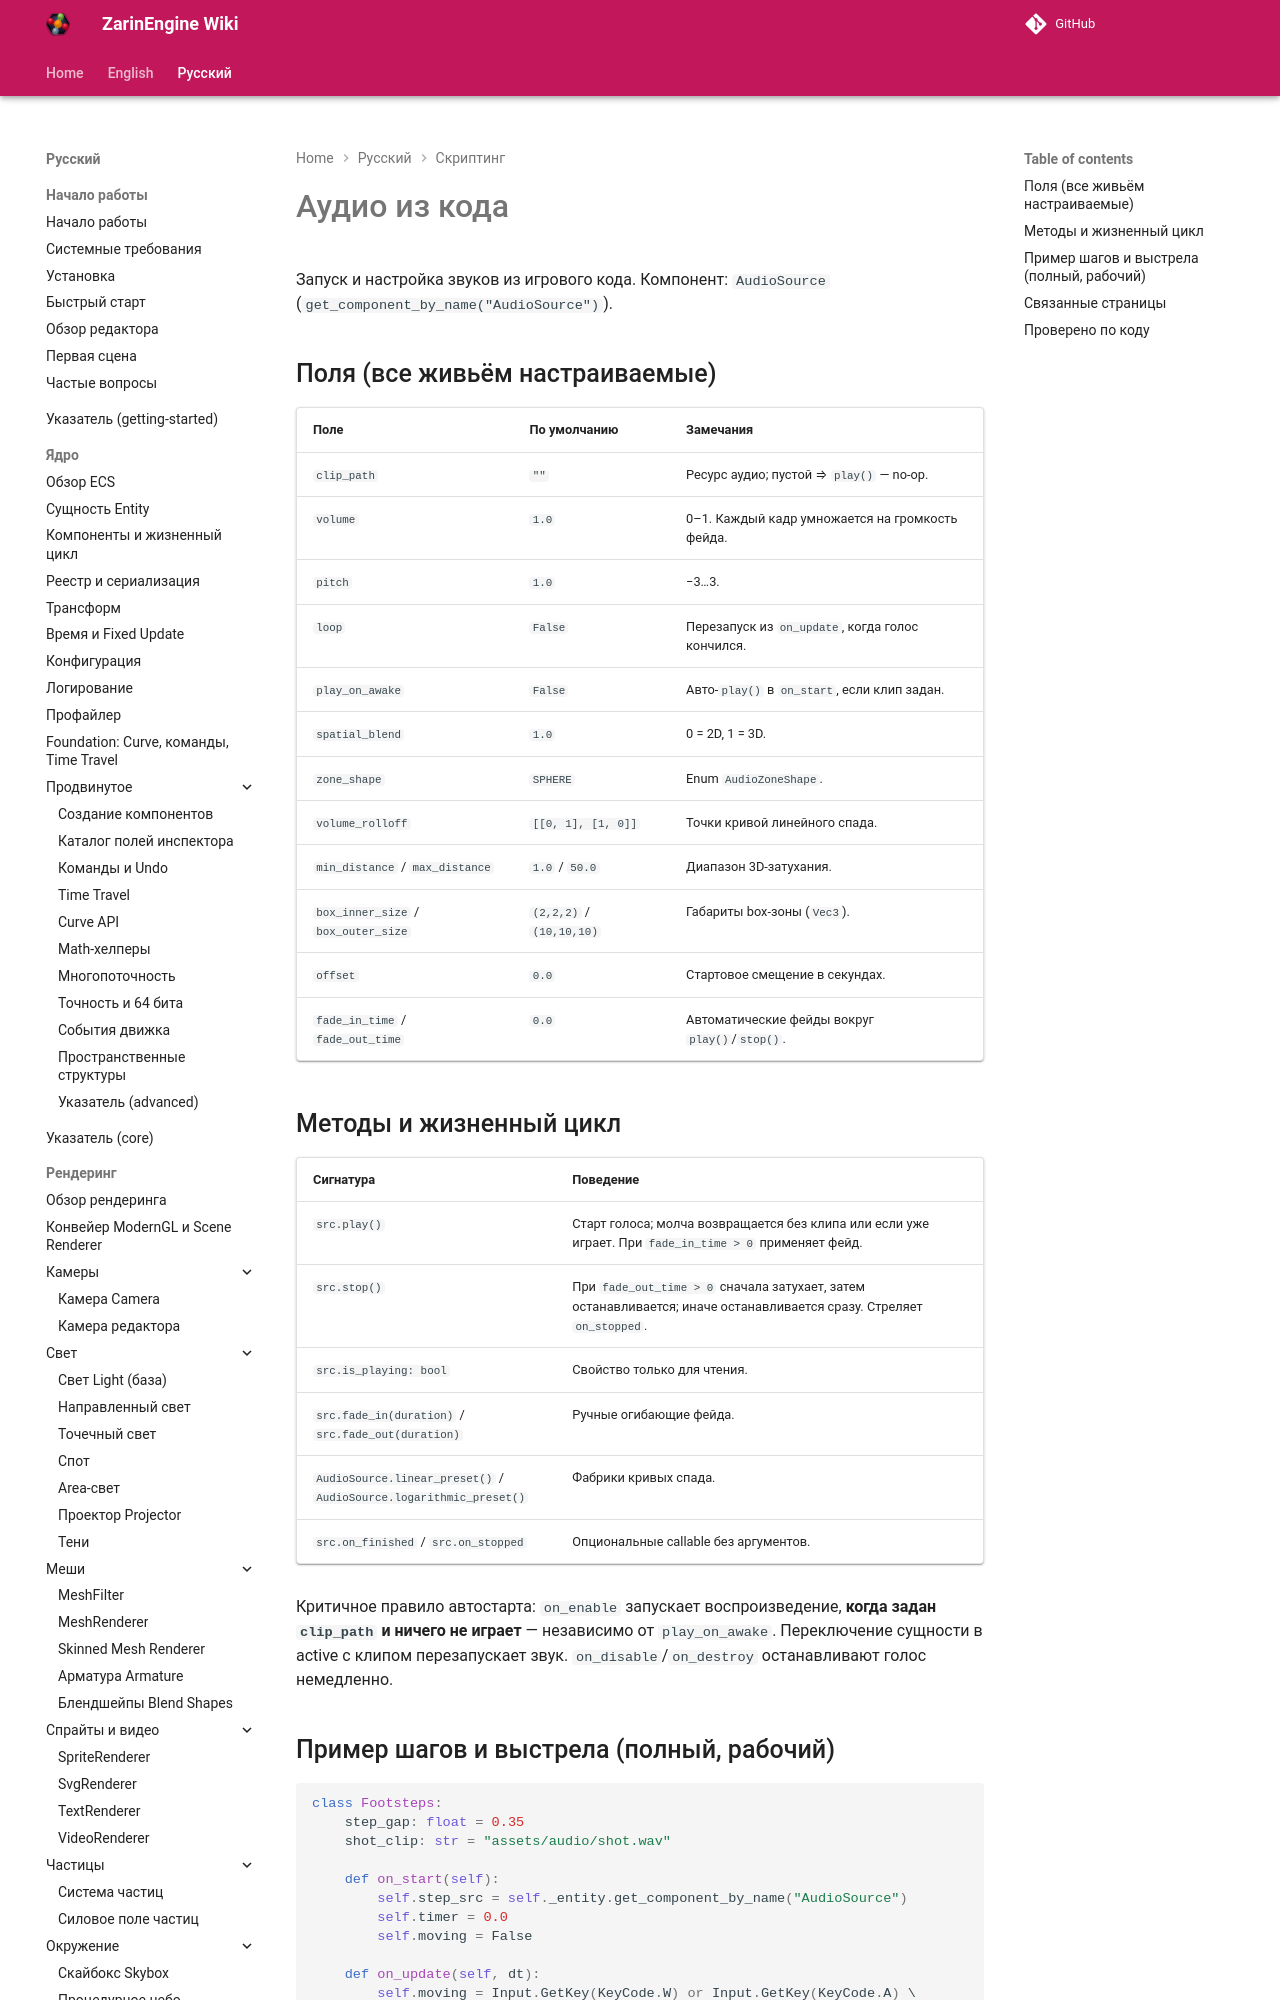

repository: EgorKonstrukt/ZarinEngineWiki · page: ru/scripting/audio-scripting/index.html · generator: mkdocs

# Аудио из кода

Запуск и настройка звуков из игрового кода. Компонент: `AudioSource` (`get_component_by_name("AudioSource")`).

## Поля (все живьём настраиваемые)

| Поле | По умолчанию | Замечания |
|---|---|---|
| `clip_path` | `""` | Ресурс аудио; пустой ⇒ `play()` — no-op. |
| `volume` | `1.0` | 0–1. Каждый кадр умножается на громкость фейда. |
| `pitch` | `1.0` | −3…3. |
| `loop` | `False` | Перезапуск из `on_update`, когда голос кончился. |
| `play_on_awake` | `False` | Авто-`play()` в `on_start`, если клип задан. |
| `spatial_blend` | `1.0` | 0 = 2D, 1 = 3D. |
| `zone_shape` | `SPHERE` | Enum `AudioZoneShape`. |
| `volume_rolloff` | `[[0, 1], [1, 0]]` | Точки кривой линейного спада. |
| `min_distance` / `max_distance` | `1.0` / `50.0` | Диапазон 3D-затухания. |
| `box_inner_size` / `box_outer_size` | `(2,2,2)` / `(10,10,10)` | Габариты box-зоны (`Vec3`). |
| `offset` | `0.0` | Стартовое смещение в секундах. |
|
